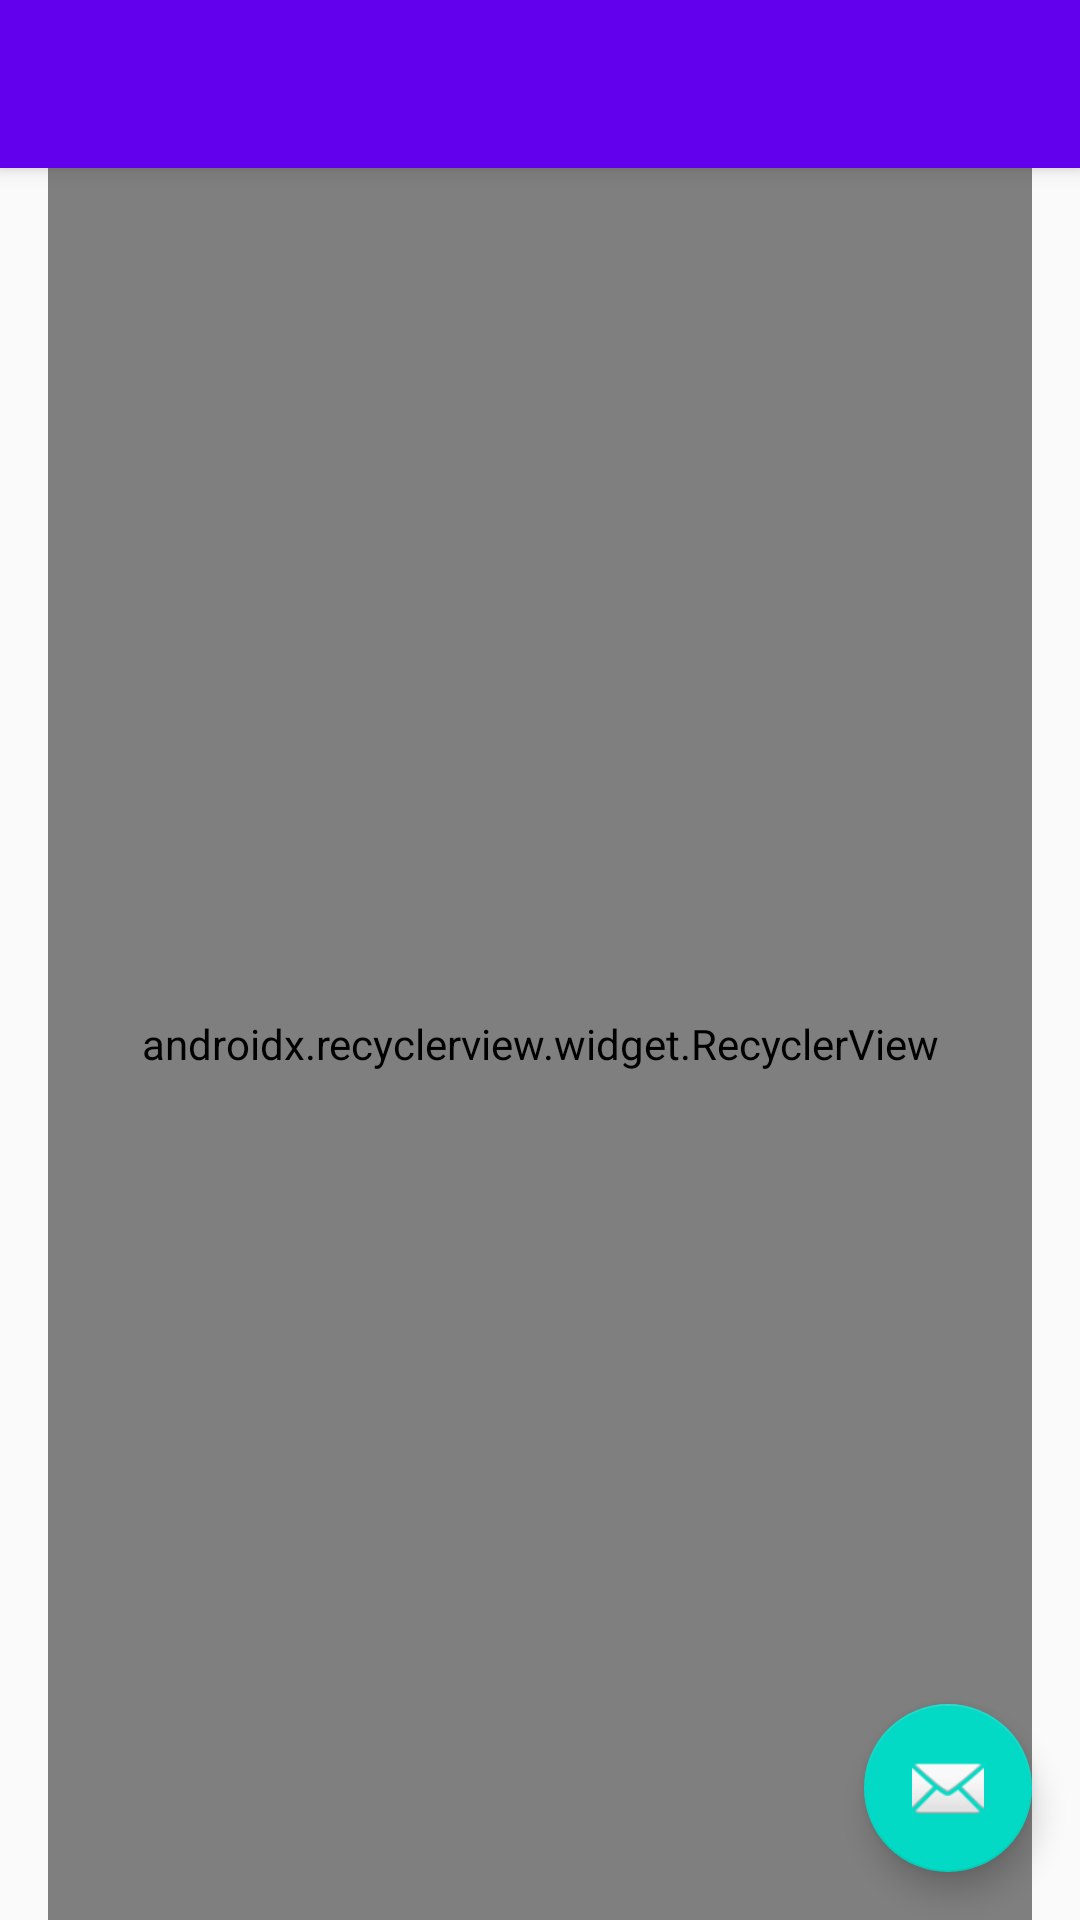

Android layout source for this screen:
<!-- AndroidManifest.xml: activity theme AppTheme.NoActionBar -->
<!-- res/layout/activity_leaderboard_list.xml -->
<?xml version="1.0" encoding="utf-8"?>
<android.support.design.widget.CoordinatorLayout xmlns:android="http://schemas.android.com/apk/res/android"
    xmlns:app="http://schemas.android.com/apk/res-auto"
    xmlns:tools="http://schemas.android.com/tools"
    android:layout_width="match_parent"
    android:layout_height="match_parent"
    android:fitsSystemWindows="true"
    tools:context=".LeaderboardListActivity">

    <android.support.design.widget.AppBarLayout
        android:id="@+id/app_bar"
        android:layout_width="match_parent"
        android:layout_height="wrap_content"
        android:theme="@style/AppTheme.NoActionBar.AppBarOverlay">

        <android.support.v7.widget.Toolbar
            android:id="@+id/toolbar"
            android:layout_width="match_parent"
            android:layout_height="?android:attr/actionBarSize"
            app:popupTheme="@style/AppTheme.NoActionBar.PopupOverlay" />

    </android.support.design.widget.AppBarLayout>

    <FrameLayout
        android:id="@+id/frameLayout"
        android:layout_width="match_parent"
        android:layout_height="match_parent"
        app:layout_behavior="@string/appbar_scrolling_view_behavior">

        <include layout="@layout/leaderboard_list" />
    </FrameLayout>

    <android.support.design.widget.FloatingActionButton
        android:id="@+id/fab"
        android:layout_width="wrap_content"
        android:layout_height="wrap_content"
        android:layout_gravity="bottom|end"
        android:layout_margin="@dimen/fab_margin"
        app:srcCompat="@android:drawable/ic_dialog_email" />


</android.support.design.widget.CoordinatorLayout>
<!-- res/layout/leaderboard_list.xml (included above) -->
<?xml version="1.0" encoding="utf-8"?>
<android.support.v7.widget.RecyclerView xmlns:android="http://schemas.android.com/apk/res/android"
    xmlns:app="http://schemas.android.com/apk/res-auto"
    xmlns:tools="http://schemas.android.com/tools"
    android:id="@+id/leaderboard_list"
    android:name="kgarrison.doingsplits.LeaderboardListFragment"
    android:layout_width="match_parent"
    android:layout_height="match_parent"
    android:layout_marginLeft="16dp"
    android:layout_marginRight="16dp"
    app:layoutManager="android.support.v7.widget.LinearLayoutManager"
    tools:context=".LeaderboardListActivity"
    tools:listitem="@layout/leaderboard_list_content" />
<!-- resources referenced by this layout -->
<resources>
  <dimen name="fab_margin">16dp</dimen>
  <style name="AppTheme.NoActionBar.AppBarOverlay" parent="ThemeOverlay.AppCompat.Dark.ActionBar" />
  <style name="AppTheme.NoActionBar.PopupOverlay" parent="ThemeOverlay.AppCompat.Light" />
  <style name="AppTheme.NoActionBar">
          <item name="windowActionBar">false</item>
          <item name="windowNoTitle">true</item>
      </style>
</resources>
